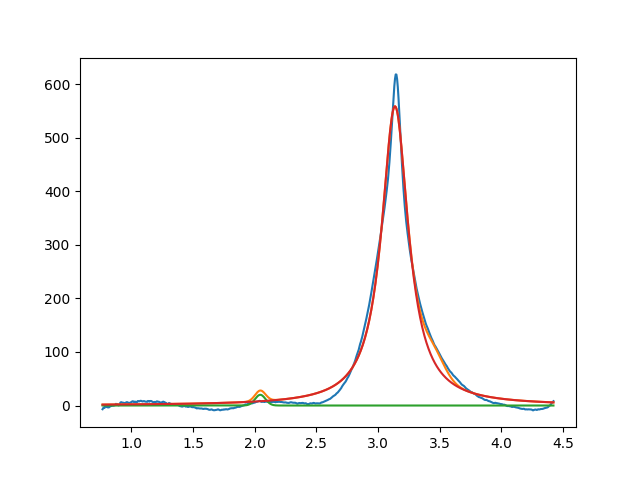

The table this chart was drawn from, first rows:
2.045091265457258167e+00, 2.000000000000000355e+01, 1.000000000000000194e-01, 9.999999999999998890e-01
3.137207535781392664e+00, 5.585041968037651259e+02, 2.632407287291960718e-01, 5.047037087907685798e-37
3.458035997776404358e+00, 2.999999999999999645e+01, 1.999999999999999833e-01, 9.999999999999998890e-01
